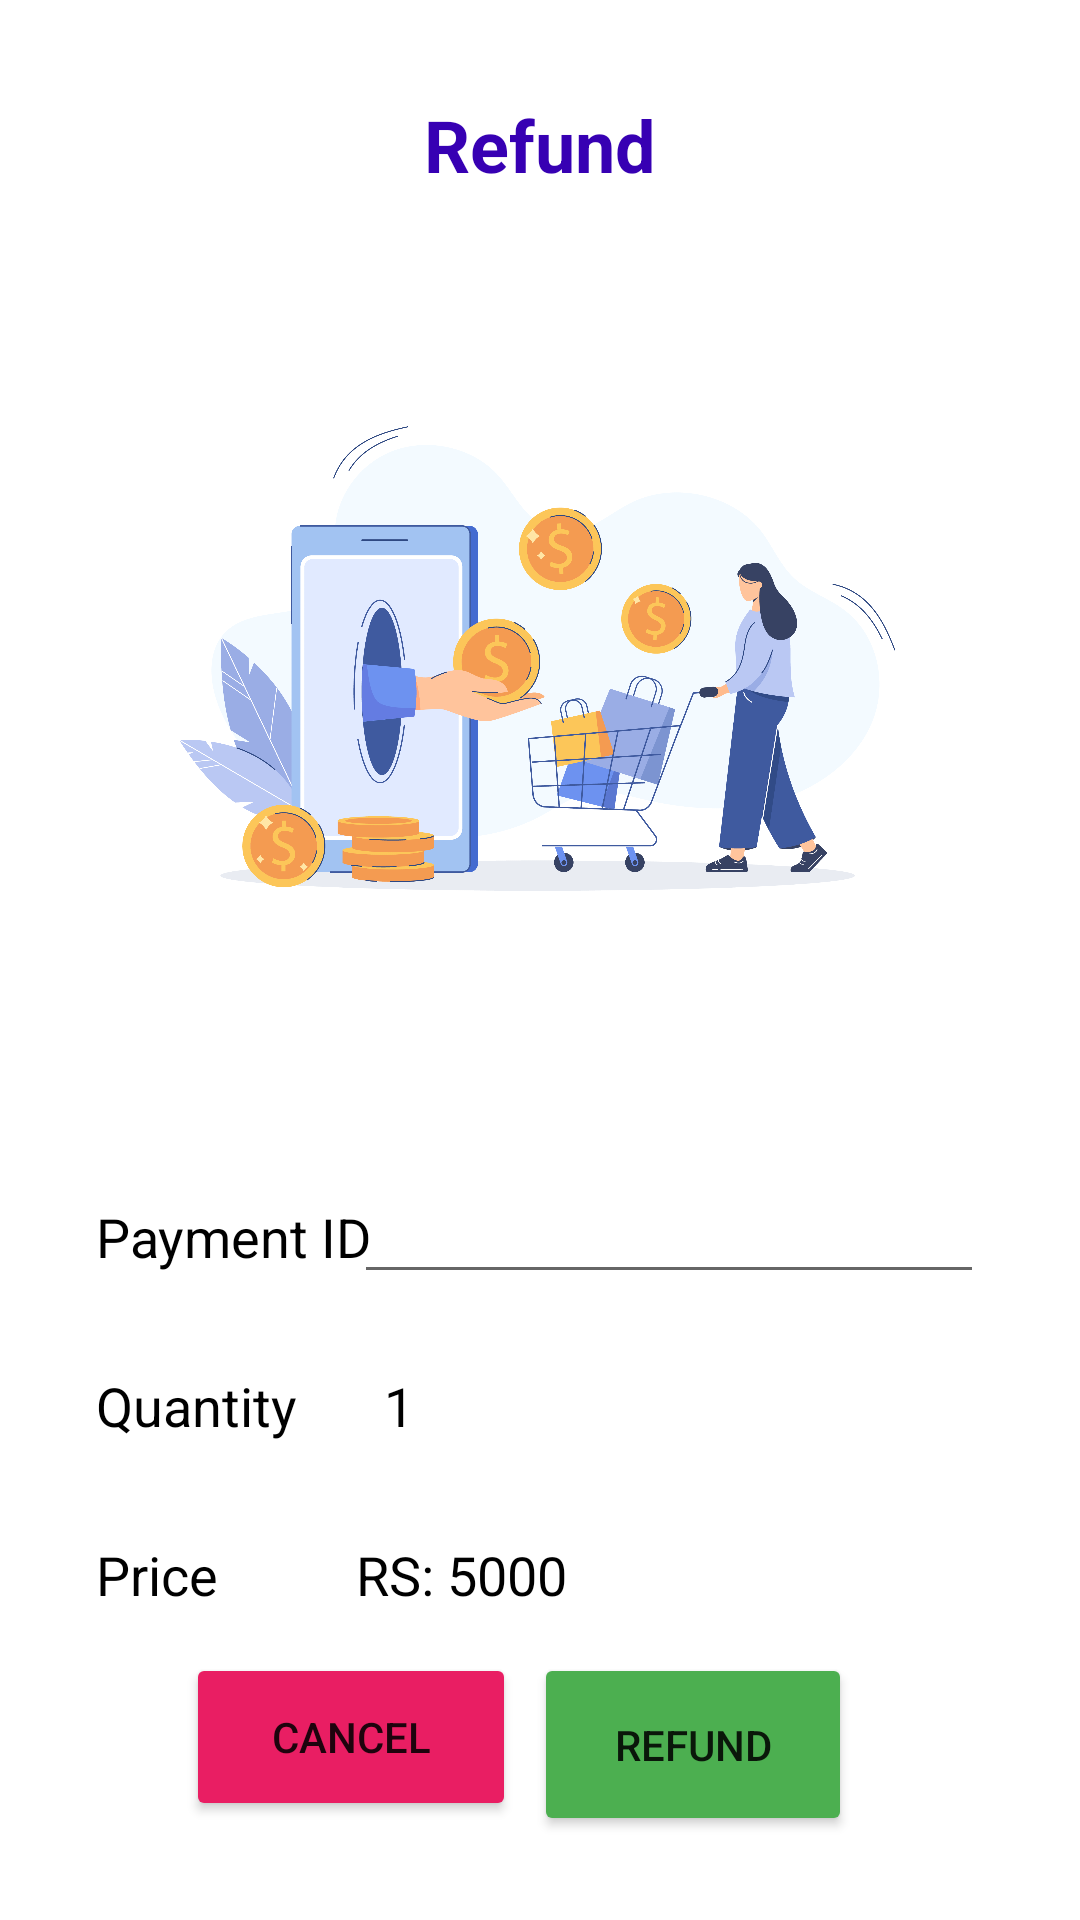

This screen was rendered from an Android layout file. Write that file and the resources it references.
<!-- AndroidManifest.xml: application theme Theme.GDMS -->
<!-- res/layout/activity_refund.xml -->
<?xml version="1.0" encoding="utf-8"?>
<androidx.constraintlayout.widget.ConstraintLayout xmlns:android="http://schemas.android.com/apk/res/android"
    xmlns:app="http://schemas.android.com/apk/res-auto"
    xmlns:tools="http://schemas.android.com/tools"
    android:layout_width="match_parent"
    android:layout_height="match_parent"
    tools:context=".Refund">

    <TextView
        android:id="@+id/textView24"
        android:layout_width="wrap_content"
        android:layout_height="wrap_content"
        android:layout_marginTop="32dp"
        android:text="@string/ref_title"
        android:textColor="@color/purple_700"
        android:textSize="24sp"
        android:textStyle="bold"
        app:layout_constraintEnd_toEndOf="parent"
        app:layout_constraintHorizontal_bias="0.5"
        app:layout_constraintStart_toStartOf="parent"
        app:layout_constraintTop_toTopOf="parent" />

    <TextView
        android:id="@+id/textView30"
        android:layout_width="wrap_content"
        android:layout_height="wrap_content"
        android:layout_marginStart="32dp"
        android:layout_marginTop="400dp"
        android:text="@string/ref_payid"
        android:textColor="@color/black"
        android:textSize="18sp"
        app:layout_constraintStart_toStartOf="parent"
        app:layout_constraintTop_toTopOf="parent" />

    <TextView
        android:id="@+id/textView32"
        android:layout_width="wrap_content"
        android:layout_height="wrap_content"
        android:layout_marginStart="32dp"
        android:layout_marginTop="32dp"
        android:text="@string/ref_qty"
        android:textColor="@color/black"
        android:textSize="18sp"
        app:layout_constraintStart_toStartOf="parent"
        app:layout_constraintTop_toBottomOf="@+id/textView30" />

    <TextView
        android:id="@+id/textView33"
        android:layout_width="wrap_content"
        android:layout_height="wrap_content"
        android:layout_marginStart="32dp"
        android:layout_marginTop="32dp"
        android:text="@string/ref_price"
        android:textColor="@color/black"
        android:textSize="18sp"
        app:layout_constraintStart_toStartOf="parent"
        app:layout_constraintTop_toBottomOf="@+id/textView32" />

    <EditText
        android:id="@+id/pay_id"
        android:layout_width="wrap_content"
        android:layout_height="wrap_content"
        android:layout_marginEnd="32dp"
        android:ems="10"
        android:inputType="number"
        android:textColor="@color/black"
        app:layout_constraintBaseline_toBaselineOf="@+id/textView30"
        app:layout_constraintEnd_toEndOf="parent" />

    <TextView
        android:id="@+id/textView35"
        android:layout_width="43dp"
        android:layout_height="22dp"
        android:layout_marginEnd="189dp"
        android:text="@string/qty_tv"
        android:textColor="@color/black"
        android:textSize="18sp"
        app:layout_constraintBaseline_toBaselineOf="@+id/textView32"
        app:layout_constraintEnd_toEndOf="parent" />

    <TextView
        android:id="@+id/textView36"
        android:layout_width="wrap_content"
        android:layout_height="wrap_content"
        android:layout_marginEnd="171dp"
        android:text="@string/price_tv"
        android:textColor="@color/black"
        android:textSize="18sp"
        app:layout_constraintBaseline_toBaselineOf="@+id/textView33"
        app:layout_constraintEnd_toEndOf="parent" />

    <Button
        android:id="@+id/btn_ref_cancel"
        android:layout_width="110dp"
        android:layout_height="56dp"
        android:layout_marginStart="62dp"
        android:layout_marginTop="32dp"
        android:layout_marginBottom="51dp"
        android:backgroundTint="#E91E63"
        android:text="@string/btn_cancel"
        app:layout_constraintBottom_toBottomOf="parent"
        app:layout_constraintStart_toStartOf="parent"
        app:layout_constraintTop_toBottomOf="@+id/textView33" />

    <Button
        android:id="@+id/btn_refund"
        android:layout_width="106dp"
        android:layout_height="61dp"
        android:layout_marginTop="32dp"
        android:layout_marginEnd="76dp"
        android:layout_marginBottom="46dp"
        android:backgroundTint="#4CAF50"
        android:text="@string/btn_refund"
        app:layout_constraintBottom_toBottomOf="parent"
        app:layout_constraintEnd_toEndOf="parent"
        app:layout_constraintTop_toBottomOf="@+id/textView36" />

    <ImageView
        android:id="@+id/imageView"
        android:layout_width="270dp"
        android:layout_height="291dp"
        android:layout_marginBottom="25dp"
        app:layout_constraintBottom_toTopOf="@+id/pay_id"
        app:layout_constraintEnd_toEndOf="parent"
        app:layout_constraintHorizontal_bias="0.5"
        app:layout_constraintStart_toStartOf="parent"
        app:srcCompat="@drawable/refunnd01" />

</androidx.constraintlayout.widget.ConstraintLayout>
<!-- resources referenced by this layout -->
<resources>
  <color name="black">#FF000000</color>
  <color name="purple_700">#FF3700B3</color>
  <!-- drawable refunnd01: png bitmap (drawable, 537228 bytes) -->
  <string name="btn_cancel">Cancel</string>
  <string name="btn_refund">Refund</string>
  <string name="price_tv">RS: 5000</string>
  <string name="qty_tv">1</string>
  <string name="ref_payid">Payment ID</string>
  <string name="ref_price">Price</string>
  <string name="ref_qty">Quantity</string>
  <string name="ref_title">Refund</string>
  <style name="Theme.GDMS" parent="Theme.MaterialComponents.DayNight.DarkActionBar">
          
          <item name="colorPrimary">@color/purple_500</item>
          <item name="colorPrimaryVariant">@color/purple_700</item>
          <item name="colorOnPrimary">@color/white</item>
          
          <item name="colorSecondary">@color/teal_200</item>
          <item name="colorSecondaryVariant">@color/teal_700</item>
          <item name="colorOnSecondary">@color/black</item>
          
          <item name="android:statusBarColor" tools:targetApi="l">?attr/colorPrimaryVariant</item>
          
      </style>
  <color name="purple_500">#FF6200EE</color>
  <color name="white">#FFFFFFFF</color>
  <color name="teal_200">#FF03DAC5</color>
  <color name="teal_700">#FF018786</color>
</resources>
